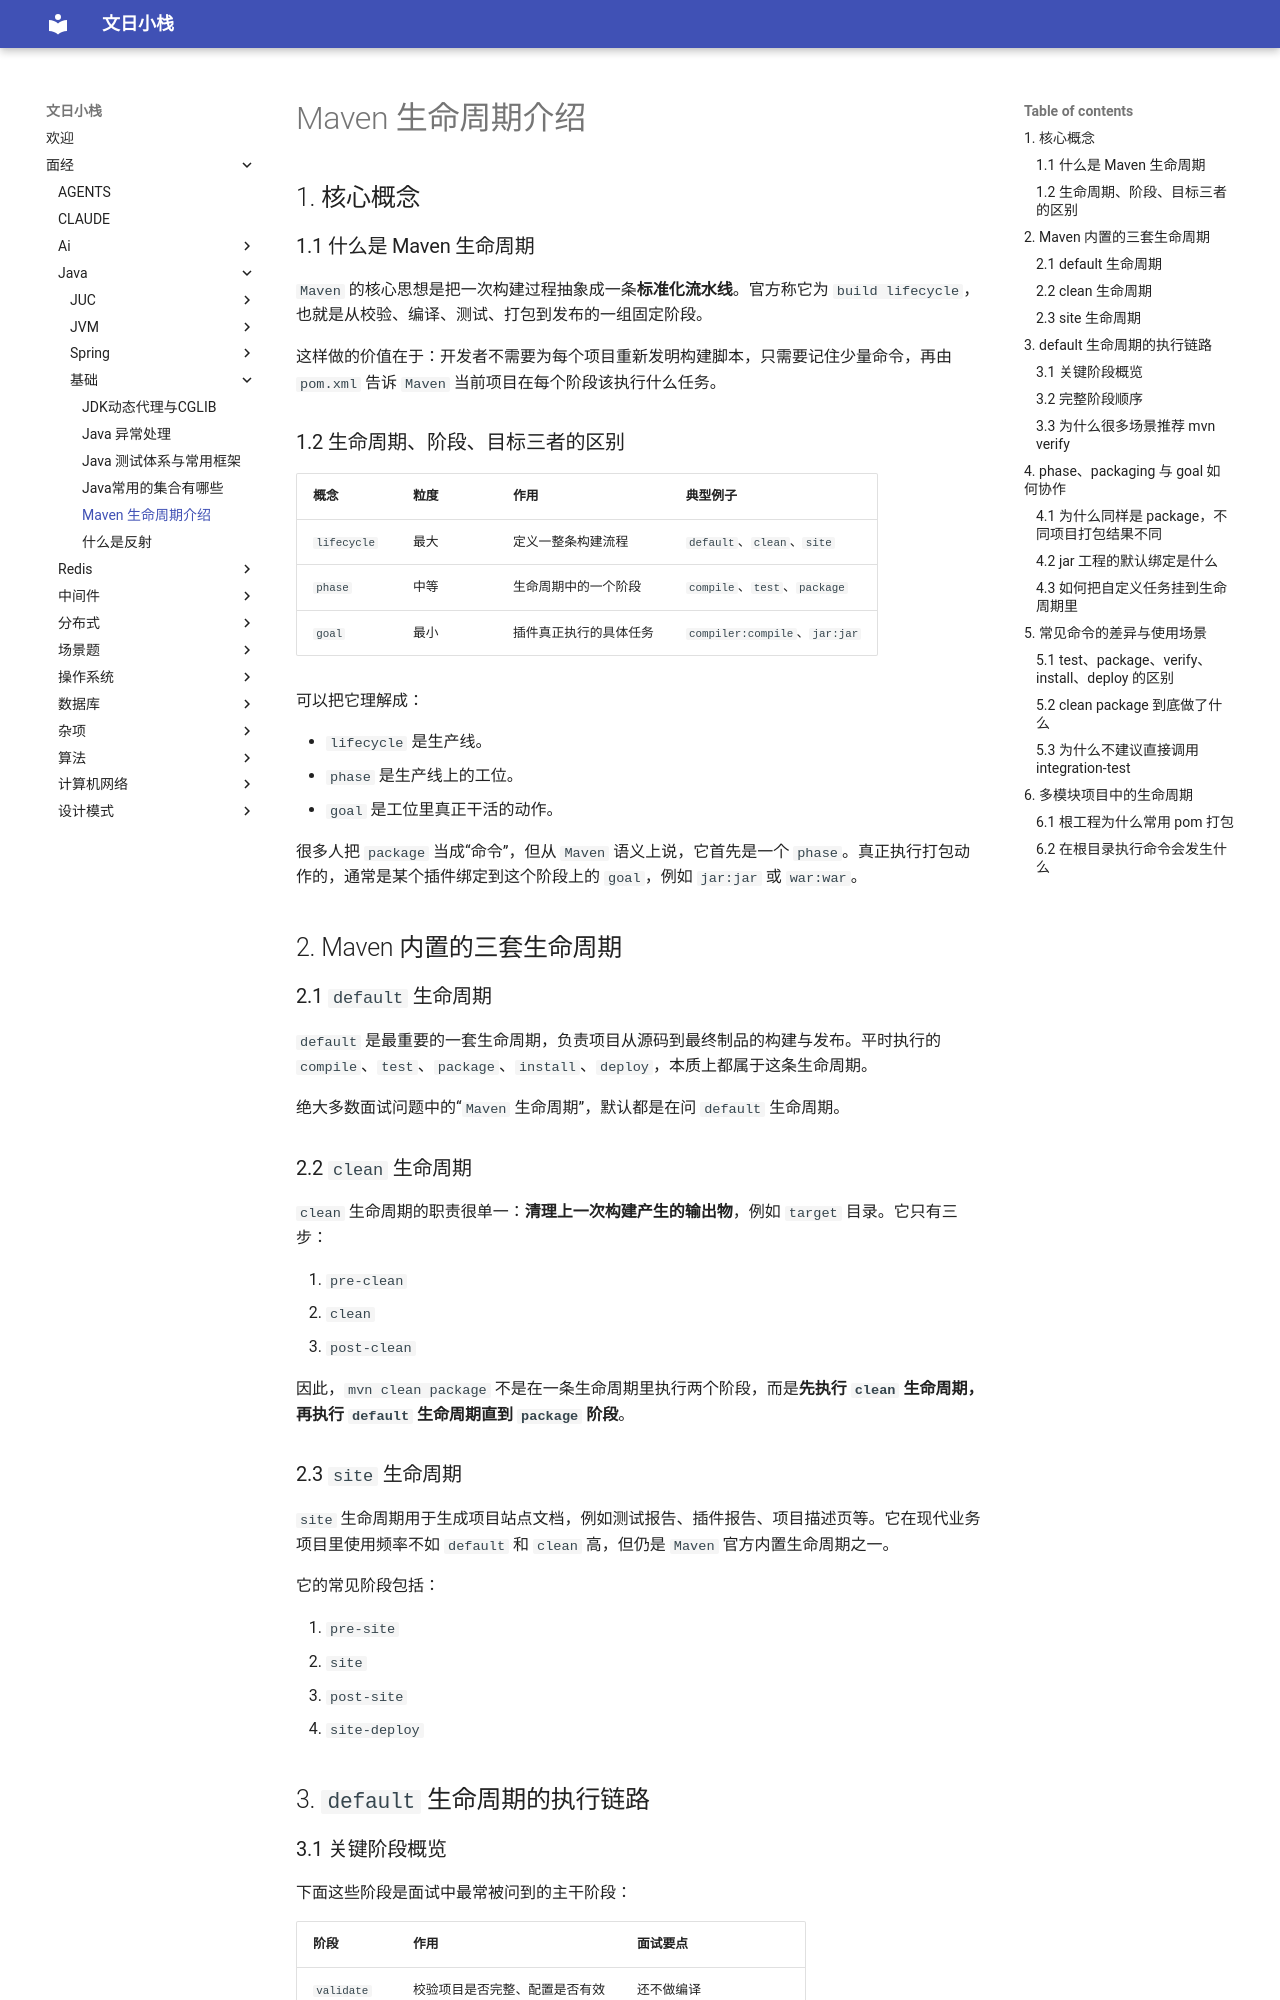

repository: wenrizc/wenrihotel · page: 面经/java/基础/Maven 生命周期介绍/index.html · generator: mkdocs

## 1. 核心概念

### 1.1 什么是 Maven 生命周期

`Maven` 的核心思想是把一次构建过程抽象成一条**标准化流水线**。官方称它为 `build lifecycle`，也就是从校验、编译、测试、打包到发布的一组固定阶段。

这样做的价值在于：开发者不需要为每个项目重新发明构建脚本，只需要记住少量命令，再由 `pom.xml` 告诉 `Maven` 当前项目在每个阶段该执行什么任务。

### 1.2 生命周期、阶段、目标三者的区别

| 概念 | 粒度 | 作用 | 典型例子 |
| --- | --- | --- | --- |
| `lifecycle` | 最大 | 定义一整条构建流程 | `default`、`clean`、`site` |
| `phase` | 中等 | 生命周期中的一个阶段 | `compile`、`test`、`package` |
| `goal` | 最小 | 插件真正执行的具体任务 | `compiler:compile`、`jar:jar` |

可以把它理解成：

- `lifecycle` 是生产线。
- `phase` 是生产线上的工位。
- `goal` 是工位里真正干活的动作。

很多人把 `package` 当成“命令”，但从 `Maven` 语义上说，它首先是一个 `phase`。真正执行打包动作的，通常是某个插件绑定到这个阶段上的 `goal`，例如 `jar:jar` 或 `war:war`。

## 2. Maven 内置的三套生命周期

### 2.1 `default` 生命周期

`default` 是最重要的一套生命周期，负责项目从源码到最终制品的构建与发布。平时执行的 `compile`、`test`、`package`、`install`、`deploy`，本质上都属于这条生命周期。

绝大多数面试问题中的“`Maven` 生命周期”，默认都是在问 `default` 生命周期。

### 2.2 `clean` 生命周期

`clean` 生命周期的职责很单一：**清理上一次构建产生的输出物**，例如 `target` 目录。它只有三步：

1. `pre-clean`
2. `clean`
3. `post-clean`

因此，`mvn clean package` 不是在一条生命周期里执行两个阶段，而是**先执行 `clean` 生命周期，再执行 `default` 生命周期直到 `package` 阶段**。

### 2.3 `site` 生命周期

`site` 生命周期用于生成项目站点文档，例如测试报告、插件报告、项目描述页等。它在现代业务项目里使用频率不如 `default` 和 `clean` 高，但仍是 `Maven` 官方内置生命周期之一。

它的常见阶段包括：

1. `pre-site`
2. `site`
3. `post-site`
4. `site-deploy`

## 3. `default` 生命周期的执行链路
